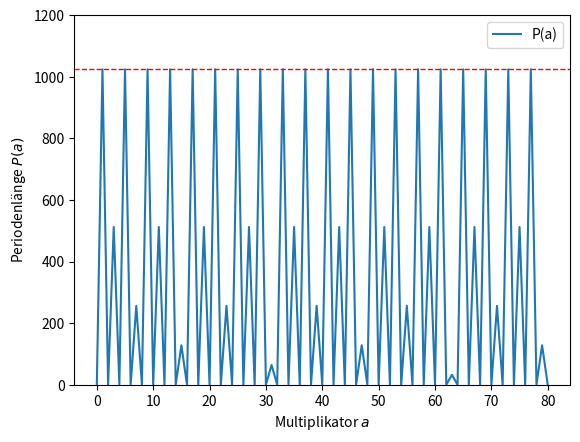

Python code for this plot:
import numpy as np
import matplotlib.pyplot as plt


# Für a) und e)
# Maximale Periodenlaenge ist m, durch den Modulo Operator,
# suche nach dem wiederauftauchen des seeds x, da dann die Folge von vorne
# beginnt. Da nur die Periodenlänge interessiert, werden die erzeugten
# Zufallszahlen nicht durch m geteilt um eine Verteilung zwischen 0 und 1 zu
# erhalten.
# n ist der Bereich auf dem P untersucht werden soll und x der Seed
def Periodenlaenge(n, x):
    Periodenlaenge = np.empty(n)
    for a in np.arange(0, n):
        Werte = np.empty(1025)
        Werte[0] = x  # Seed festlegen
        flag = False  # bool zur überprüfung ob Seed schon wieder da war
        for i in np.arange(1, 1025):  # über 1024 weil das die max. PL ist
            Werte[i] = ((a*(Werte[i-1])+3) % 1024)
            if((Werte[i] == x) and (flag is False)):
                Periodenlaenge[a] = i  # Index d ersten Wiederholung des Seeds
                flag = True
    return(Periodenlaenge)


# Erzeugt n Zufallszahlen mit einem linear kongruenten Zufallszahlengenerator,
# gibt ein n-komponentiges Array zurück. Dabei ist der Seed x und a,b,m fest
def LinKongruent(x, n):
    Werte = np.empty(n)
    Werte[0] = x
    for i in np.arange(1, n):  # geht die Indices von 1 bis n-1 als integer ab
        Werte[i] = ((1601*(Werte[i-1])+3456) % 10000)
    return(Werte/10000)


n = 81
a = np.arange(0, n)
b = Periodenlaenge(n, 0)
print('Die Periodenlänge ist maximal (also P(a)=m=1024) bei a=')
print(a[b == 1024])
plt.plot(a, b, label='P(a)')
plt.ylim(0, 1200)
plt.xlabel(r'Multiplikator $a$')
plt.ylabel(r'Periodenlänge $P(a)$')
plt.axhline(y=1024, linewidth=1, linestyle='--', color='r')
plt.legend(loc='best')
#plt.savefig('Periodenlaenge2a.pdf')
plt.show()
